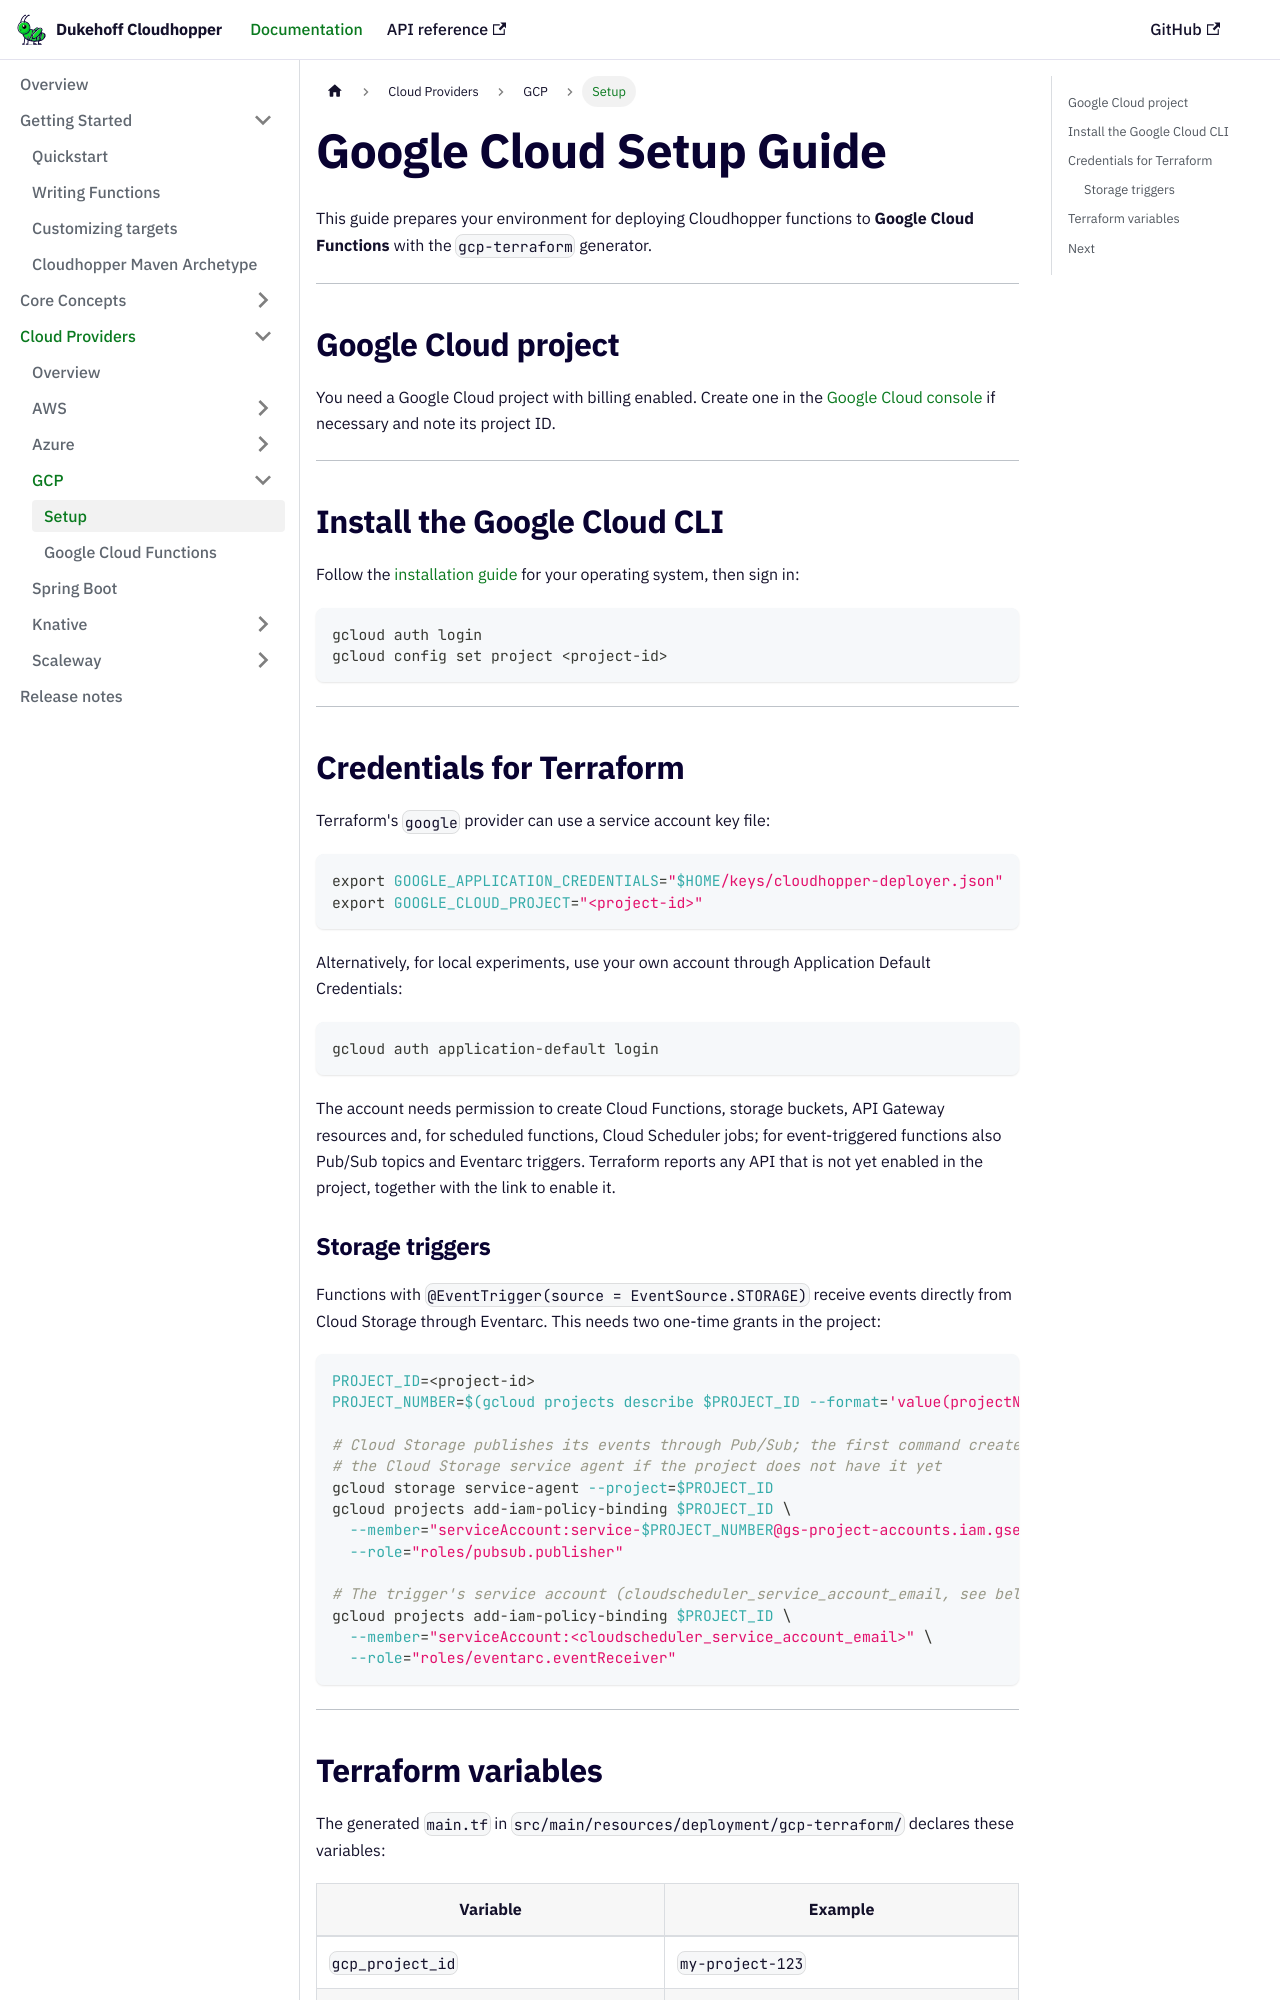

repository: dukehoff-gmbh/dukehoff-cloudhopper · page: docs/setup/gcp-prerequisites/index.html · generator: docusaurus

# Google Cloud Setup Guide

This guide prepares your environment for deploying Cloudhopper functions to
**Google Cloud Functions** with the `gcp-terraform` generator.

---

## Google Cloud project

You need a Google Cloud project with billing enabled. Create one in the
[Google Cloud console](https://console.cloud.google.com/) if necessary and
note its project ID.

---

## Install the Google Cloud CLI

Follow the [installation guide](https://cloud.google.com/sdk/docs/install)
for your operating system, then sign in:

```bash
gcloud auth login
gcloud config set project <project-id>
```

---

## Credentials for Terraform

Terraform's `google` provider can use a service account key file:

```bash
export GOOGLE_APPLICATION_CREDENTIALS="$HOME/keys/cloudhopper-deployer.json"
export GOOGLE_CLOUD_PROJECT="<project-id>"
```

Alternatively, for local experiments, use your own account through
Application Default Credentials:

```bash
gcloud auth application-default login
```

The account needs permission to create Cloud Functions, storage buckets,
API Gateway resources and, for scheduled functions, Cloud Scheduler jobs; for
event-triggered functions also Pub/Sub topics and Eventarc triggers.
Terraform reports any API that is not yet enabled in the project, together
with the link to enable it.
